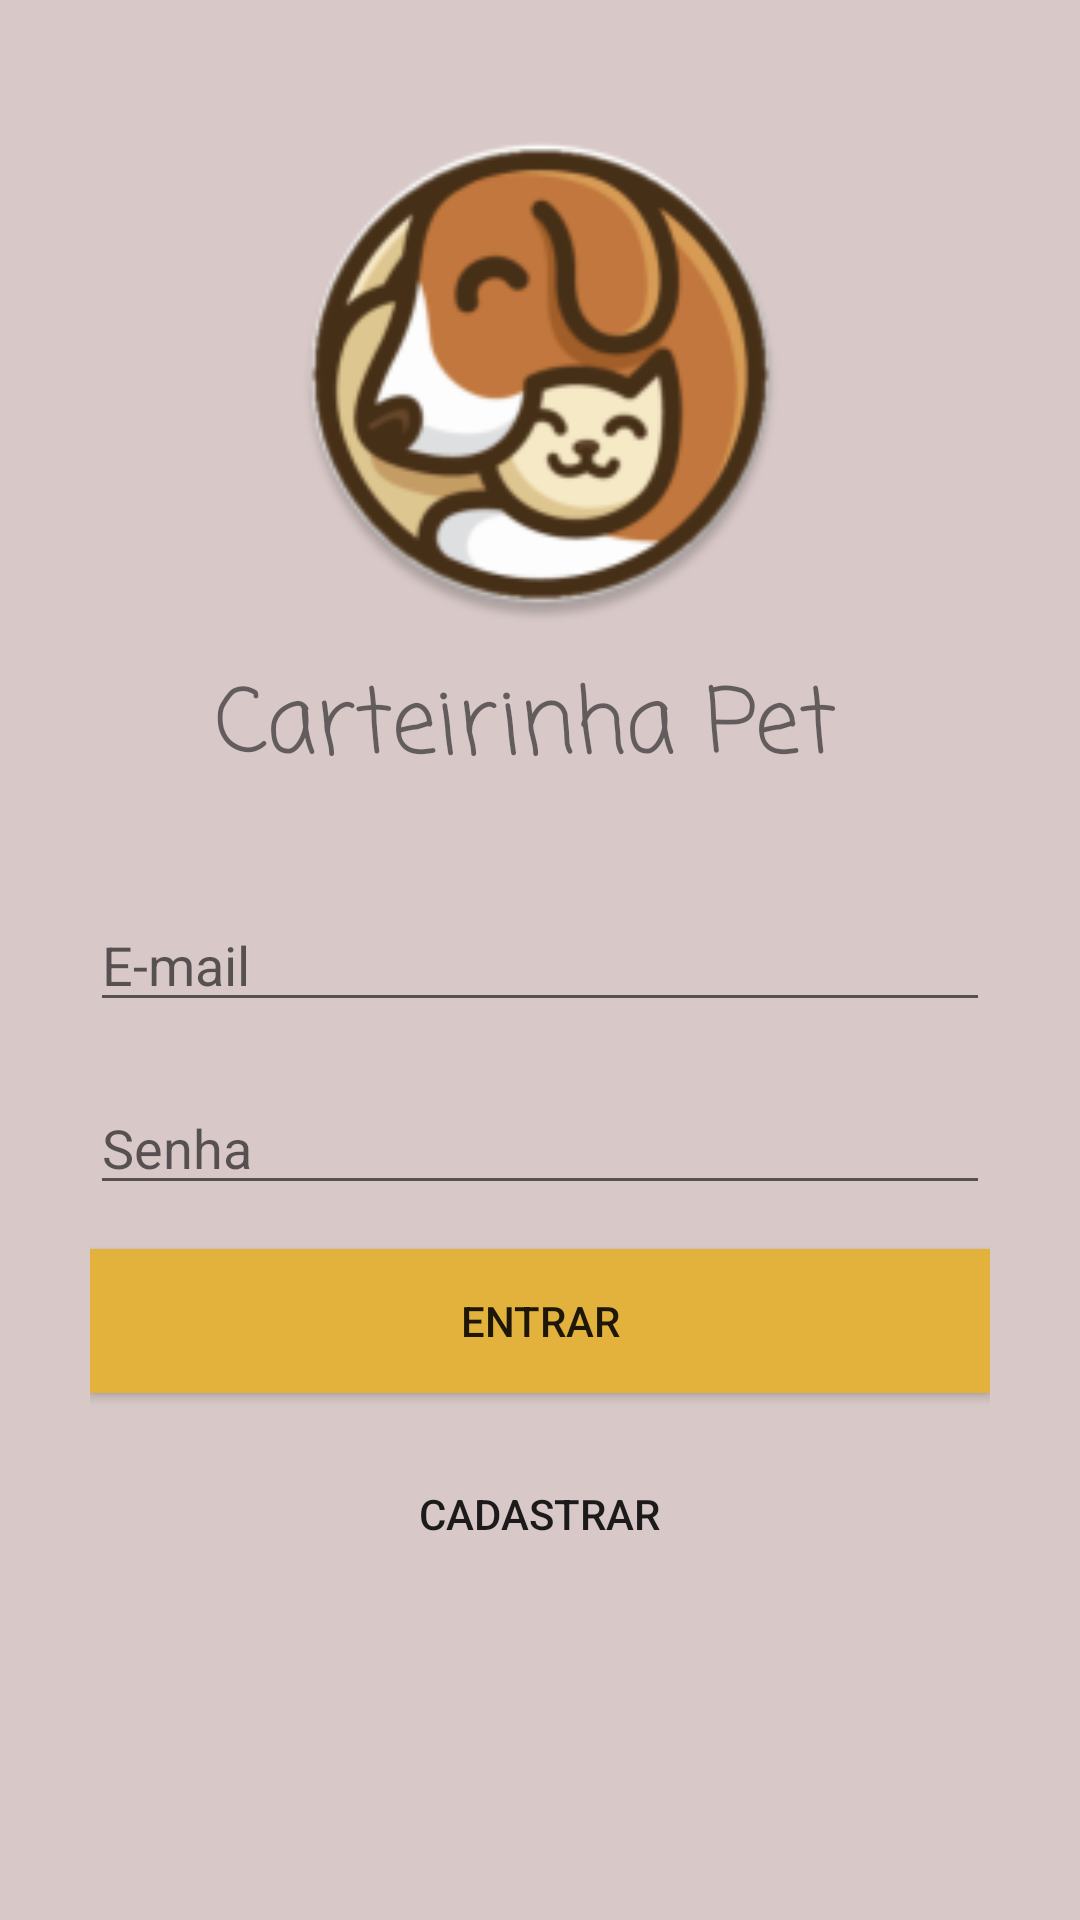

Android layout source for this screen:
<!-- AndroidManifest.xml: application theme AppTheme -->
<!-- res/layout/activity_login.xml -->
<?xml version="1.0" encoding="utf-8"?>

<androidx.constraintlayout.widget.ConstraintLayout xmlns:android="http://schemas.android.com/apk/res/android"
    xmlns:app="http://schemas.android.com/apk/res-auto"
    xmlns:tools="http://schemas.android.com/tools"
    android:layout_width="match_parent"
    android:layout_height="match_parent"
    android:padding="30dp"
    tools:context=".activity.LoginActivity">

    <TextView
        android:id="@+id/lblBrand"
        android:layout_width="216dp"
        android:layout_height="43dp"
        android:text="Carteirinha Pet"
        android:textSize="30sp"
        app:fontFamily="casual"
        app:layout_constraintBottom_toBottomOf="parent"
        app:layout_constraintEnd_toEndOf="parent"
        app:layout_constraintHorizontal_bias="0.497"
        app:layout_constraintLeft_toLeftOf="parent"
        app:layout_constraintRight_toRightOf="parent"
        app:layout_constraintStart_toStartOf="parent"
        app:layout_constraintTop_toTopOf="parent"
        app:layout_constraintVertical_bias="0.353" />

    <EditText
        android:id="@+id/loginEmail"
        android:layout_width="0dp"
        android:layout_height="wrap_content"
        android:ems="10"
        android:hint="@string/email"
        android:inputType="textEmailAddress"
        app:layout_constraintBottom_toBottomOf="parent"
        app:layout_constraintEnd_toEndOf="parent"
        app:layout_constraintStart_toStartOf="parent"
        app:layout_constraintTop_toTopOf="parent" />

    <Button
        android:id="@+id/signInButton"
        android:layout_width="0dp"
        android:layout_height="wrap_content"
        android:background="@color/colorMeatBrown"
        android:text="Entrar"
        app:layout_constraintBottom_toBottomOf="parent"
        app:layout_constraintEnd_toEndOf="parent"
        app:layout_constraintStart_toStartOf="parent"
        app:layout_constraintTop_toTopOf="parent"
        app:layout_constraintVertical_bias="0.726" />

    <Button
        android:id="@+id/loginSignUpBtn"
        style="?android:attr/borderlessButtonStyle"
        android:layout_width="wrap_content"
        android:layout_height="wrap_content"
        android:background="@null"
        android:text="@string/sign_up"
        app:layout_constraintBottom_toBottomOf="parent"
        app:layout_constraintEnd_toEndOf="parent"
        app:layout_constraintHorizontal_bias="0.498"
        app:layout_constraintStart_toStartOf="parent"
        app:layout_constraintTop_toTopOf="parent"
        app:layout_constraintVertical_bias="0.847" />

    <EditText
        android:id="@+id/loginPassword"
        android:layout_width="0dp"
        android:layout_height="wrap_content"
        android:ems="10"
        android:hint="@string/password"
        android:inputType="textPassword"
        app:layout_constraintBottom_toBottomOf="parent"
        app:layout_constraintEnd_toEndOf="parent"
        app:layout_constraintStart_toStartOf="parent"
        app:layout_constraintTop_toTopOf="parent"
        app:layout_constraintVertical_bias="0.613" />

    <ImageView
        android:id="@+id/imageView"
        android:layout_width="195dp"
        android:layout_height="166dp"
        app:layout_constraintBottom_toBottomOf="parent"
        app:layout_constraintEnd_toEndOf="parent"
        app:layout_constraintStart_toStartOf="parent"
        app:layout_constraintTop_toTopOf="parent"
        app:layout_constraintVertical_bias="0.028"
        app:srcCompat="@mipmap/ic_logo" />

</androidx.constraintlayout.widget.ConstraintLayout>
<!-- resources referenced by this layout -->
<resources>
  <color name="colorMeatBrown">#E3B23C</color>
  <!-- mipmap ic_logo: png bitmap (mipmap-hdpi, 7782 bytes) -->
  <string name="email">E-mail</string>
  <string name="password">Senha</string>
  <string name="sign_up">Cadastrar</string>
  <style name="AppTheme" parent="Theme.AppCompat.Light.DarkActionBar">
          
          <item name="windowNoTitle">true</item>
          <item name="colorPrimary">@color/colorBlackOlive</item>
          <item name="colorPrimaryDark">@color/colorGraniteGray</item>
          <item name="colorAccent">@color/colorBlackOlive</item>
          <item name="android:windowBackground">@color/colorDustStorm</item>
      </style>
  <color name="colorBlackOlive">#423E37</color>
  <color name="colorGraniteGray">#6E675F</color>
  <color name="colorDustStorm">#D8C9C8</color>
</resources>
